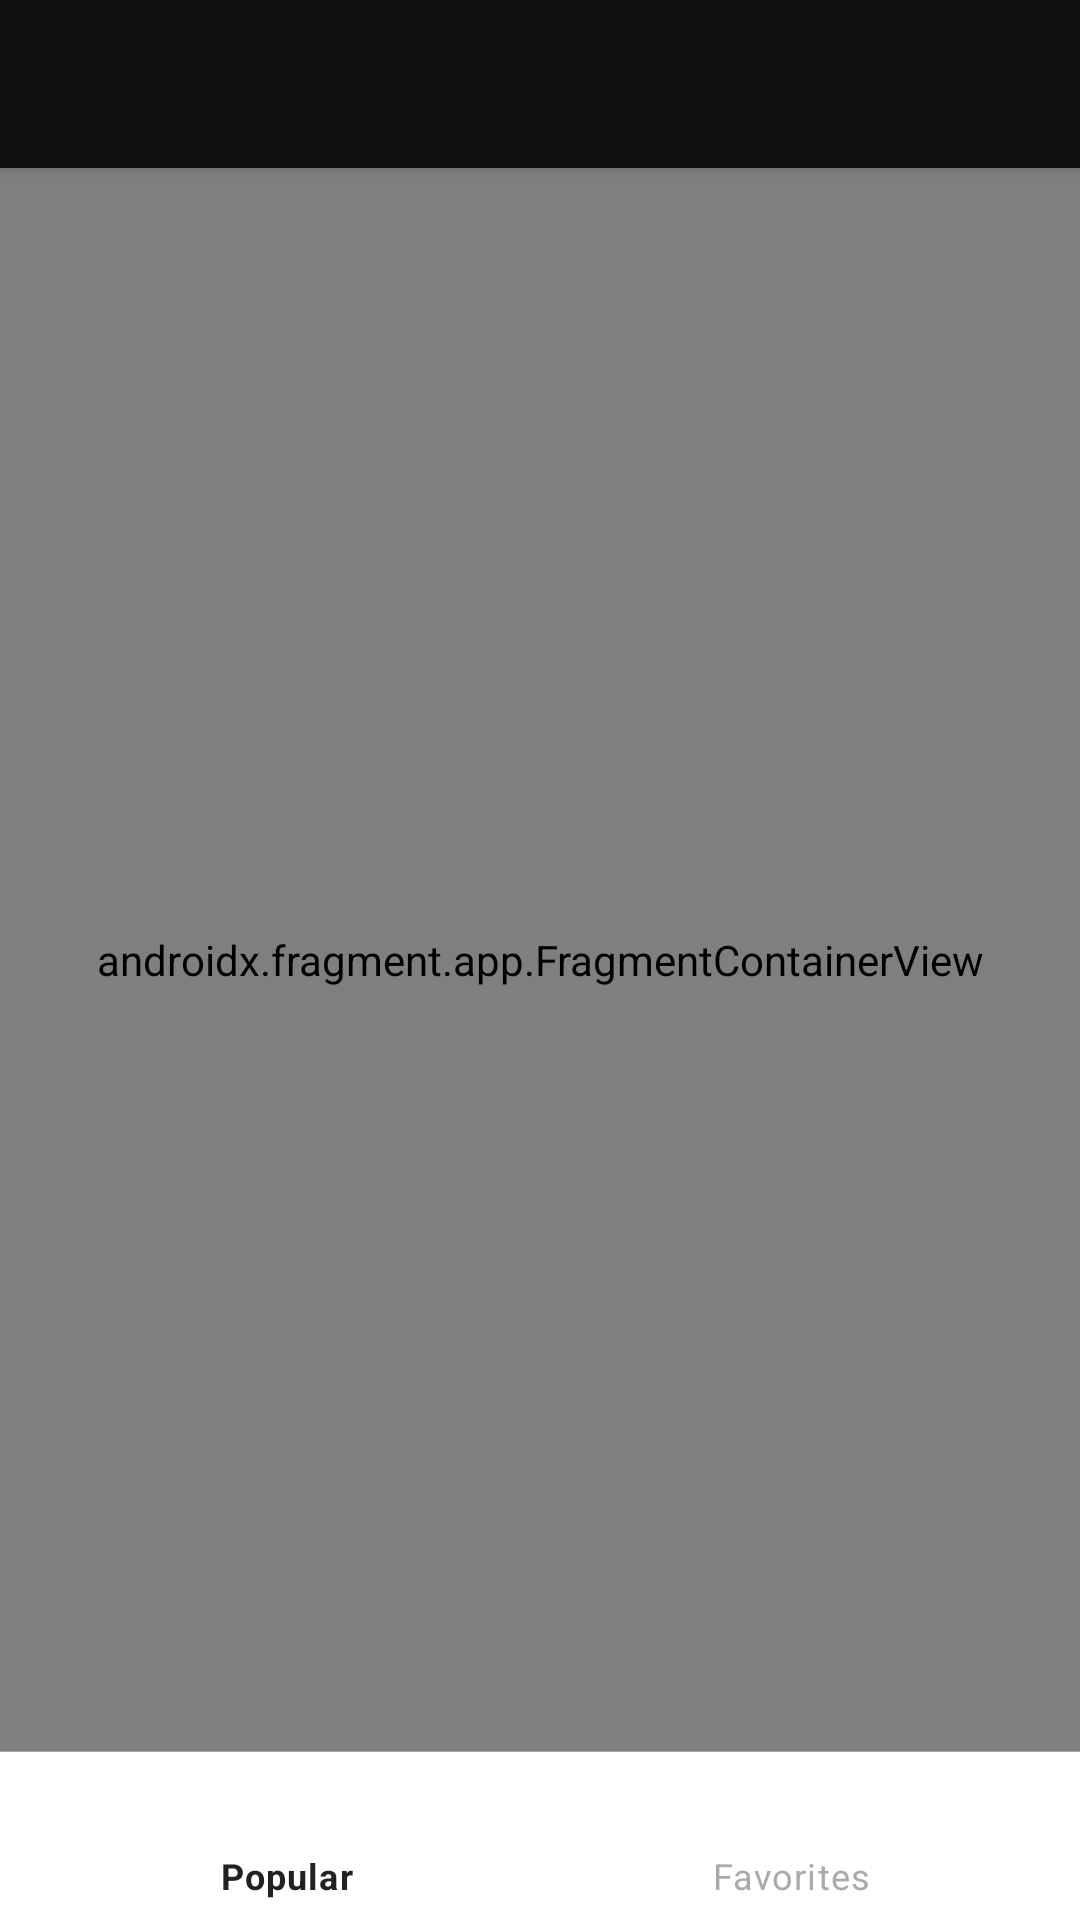

This screen was rendered from an Android layout file. Write that file and the resources it references.
<!-- AndroidManifest.xml: application theme Theme.ImagesApp -->
<!-- res/layout/activity_main.xml -->
<?xml version="1.0" encoding="utf-8"?>
<layout xmlns:android="http://schemas.android.com/apk/res/android"
    xmlns:app="http://schemas.android.com/apk/res-auto"
    xmlns:tools="http://schemas.android.com/tools">

    <androidx.constraintlayout.widget.ConstraintLayout
        android:layout_width="match_parent"
        android:layout_height="match_parent"
        tools:context=".ui.main.MainActivity">

        <androidx.cardview.widget.CardView
            android:id="@+id/main_toolbar"
            android:layout_width="match_parent"
            android:layout_height="?android:attr/actionBarSize"
            app:cardBackgroundColor="@color/veryDarkGray"
            app:cardCornerRadius="0dp"
            app:cardElevation="3dp"
            app:layout_constraintTop_toTopOf="parent">

            <TextView
                android:id="@+id/main_title"
                android:layout_width="wrap_content"
                android:layout_height="wrap_content"
                android:layout_gravity="center_vertical"
                android:layout_marginStart="16dp"
                android:letterSpacing="0.02"
                android:textAppearance="@style/TextAppearance.MaterialComponents.Headline6"
                android:textColor="#fff"
                tools:text="Photos" />

        </androidx.cardview.widget.CardView>

        <androidx.fragment.app.FragmentContainerView
            android:id="@+id/main_host"
            android:name="androidx.navigation.fragment.NavHostFragment"
            android:layout_width="match_parent"
            android:layout_height="0dp"
            app:defaultNavHost="true"
            app:layout_constraintBottom_toTopOf="@id/main_bottom_container"
            app:layout_constraintTop_toBottomOf="@id/main_toolbar"
            app:navGraph="@navigation/navigation_graph" />

        <LinearLayout
            android:id="@+id/main_bottom_container"
            android:layout_width="match_parent"
            android:layout_height="wrap_content"
            android:orientation="vertical"
            app:layout_constraintBottom_toBottomOf="parent">

            <View
                android:layout_width="match_parent"
                android:layout_height="0.3dp"
                android:background="#aaa" />

            <com.google.android.material.bottomnavigation.BottomNavigationView
                android:id="@+id/main_bottom_navigation"
                app:menu="@menu/menu"
                android:fitsSystemWindows="true"
                android:background="@android:color/white"
                app:itemHorizontalTranslationEnabled="false"
                app:itemIconTint="@drawable/item_background"
                app:itemTextColor="@drawable/item_background"
                app:labelVisibilityMode="labeled"
                app:itemRippleColor="@color/colorPrimaryRipple"
                android:layout_width="match_parent"
                android:layout_height="?android:attr/actionBarSize" />
        </LinearLayout>


    </androidx.constraintlayout.widget.ConstraintLayout>
</layout>
<!-- resources referenced by this layout -->
<resources>
  <color name="colorPrimaryRipple">#11333333</color>
  <color name="veryDarkGray">#111</color>
  <!-- drawable item_background (drawable) -->
  <?xml version="1.0" encoding="utf-8"?>
  <selector xmlns:android="http://schemas.android.com/apk/res/android">
      <item android:state_checked="true" android:color="@color/darkGray" />
      <item android:color="@android:color/darker_gray"  />
  </selector>
  <style name="Theme.ImagesApp" parent="Theme.MaterialComponents.Light.NoActionBar">
          
          <item name="colorPrimary">@color/veryDarkGray</item>
          <item name="colorPrimaryVariant">@color/veryDarkGray</item>
          <item name="colorOnPrimary">@color/white</item>
          
          <item name="android:statusBarColor" tools:targetApi="l">?attr/colorPrimaryVariant</item>
          
      </style>
  <color name="darkGray">#222</color>
  <color name="white">#FFFFFFFF</color>
</resources>
